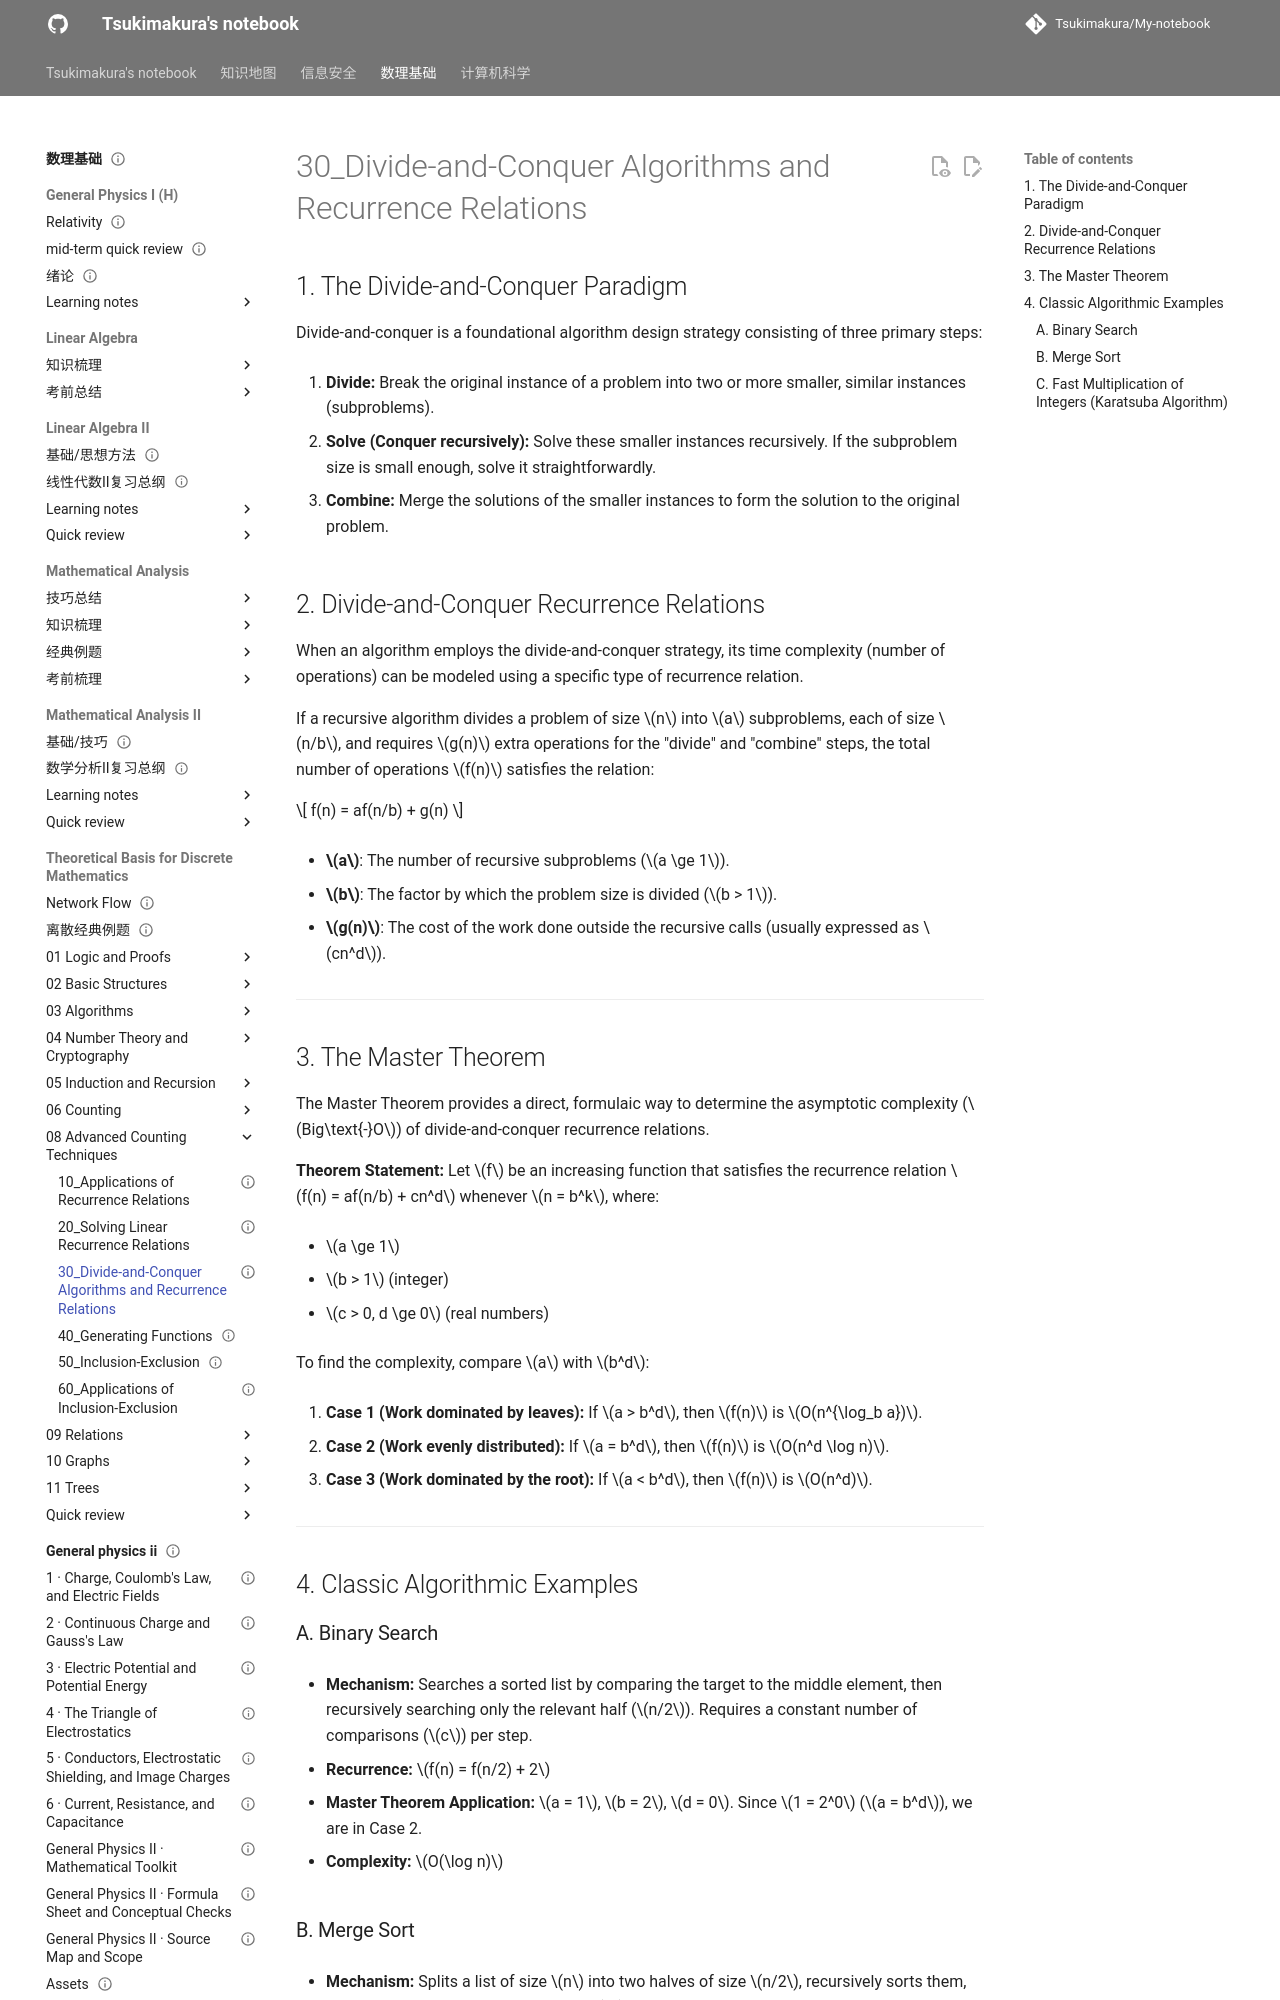

repository: Tsukimakura/My-notebook · page: 数理基础/Theoretical Basis for Discrete Mathematics/08_Advanced Counting Techniques/30_Divide-and-Conquer Algorithms and Recurrence Relations/index.html · generator: mkdocs

---
title: "30_Divide-and-Conquer Algorithms and Recurrence Relations"
status: draft
tags: [math-physics]
created: null
updated: 2026-10-06
sources: []
---

# 30_Divide-and-Conquer Algorithms and Recurrence Relations

## 1. The Divide-and-Conquer Paradigm

Divide-and-conquer is a foundational algorithm design strategy consisting of three primary steps:

1. **Divide:** Break the original instance of a problem into two or more smaller, similar instances (subproblems).

2. **Solve (Conquer recursively):** Solve these smaller instances recursively. If the subproblem size is small enough, solve it straightforwardly.

3. **Combine:** Merge the solutions of the smaller instances to form the solution to the original problem.

## 2. Divide-and-Conquer Recurrence Relations

When an algorithm employs the divide-and-conquer strategy, its time complexity (number of operations) can be modeled using a specific type of recurrence relation.

If a recursive algorithm divides a problem of size $n$ into $a$ subproblems, each of size $n/b$, and requires $g(n)$ extra operations for the "divide" and "combine" steps, the total number of operations $f(n)$ satisfies the relation:

$$
f(n) = af(n/b) + g(n)
$$

- **$a$**: The number of recursive subproblems ($a \ge 1$).

- **$b$**: The factor by which the problem size is divided ($b > 1$).

- **$g(n)$**: The cost of the work done outside the recursive calls (usually expressed as $cn^d$).

---

## 3. The Master Theorem

The Master Theorem provides a direct, formulaic way to determine the asymptotic complexity ($Big\text{-}O$) of divide-and-conquer recurrence relations.

**Theorem Statement:** Let $f$ be an increasing function that satisfies the recurrence relation $f(n) = af(n/b) + cn^d$ whenever $n = b^k$, where:

- $a \ge 1$

- $b > 1$ (integer)

- $c > 0, d \ge 0$ (real numbers)

To find the complexity, compare $a$ with $b^d$:

1. **Case 1 (Work dominated by leaves):** If $a > b^d$, then $f(n)$ is $O(n^{\log_b a})$.

2. **Case 2 (Work evenly distributed):** If $a = b^d$, then $f(n)$ is $O(n^d \log n)$.

3. **Case 3 (Work dominated by the root):** If $a < b^d$, then $f(n)$ is $O(n^d)$.

---

## 4. Classic Algorithmic Examples

### A. Binary Search

- **Mechanism:** Searches a sorted list by comparing the target to the middle element, then recursively searching only the relevant half ($n/2$). Requires a constant number of comparisons ($c$) per step.

- **Recurrence:** $f(n) = f(n/2) + 2$

- **Master Theorem Application:** $a = 1$, $b = 2$, $d = 0$. Since $1 = 2^0$ ($a = b^d$), we are in Case 2.

- **Complexity:** $O(\log n)$
